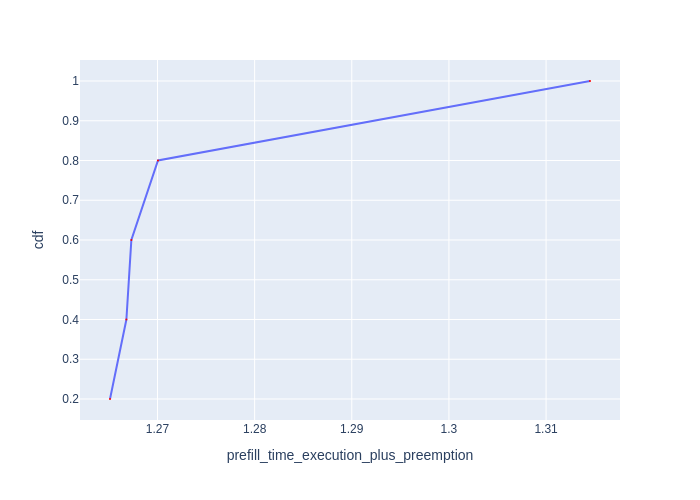

Values plotted in this chart, from the file beside it:
Request Id, prefill_time_execution_plus_preemption, cdf
0_1, 1.265, 0.2
0_2, 1.267, 0.4
0_4, 1.267, 0.6
0_3, 1.27, 0.8
0_0, 1.315, 1.0
